4-way image classification set "malignant" from GitHub (farreledwin/medical-image-analysis-backend); label vocabulary: ductal carcinoma, lobular carcinoma, mucinous carcinoma, papillary carcinoma.

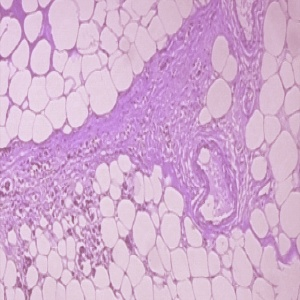
Label: ductal carcinoma

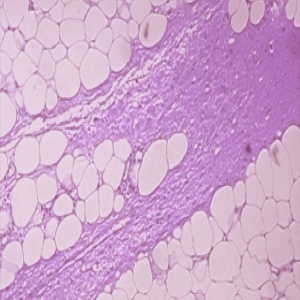
Label: ductal carcinoma

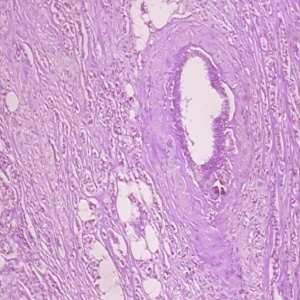
Label: ductal carcinoma

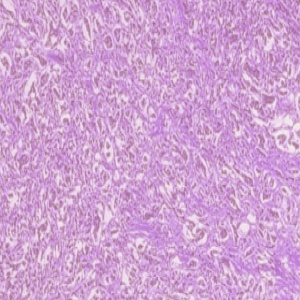
Label: ductal carcinoma

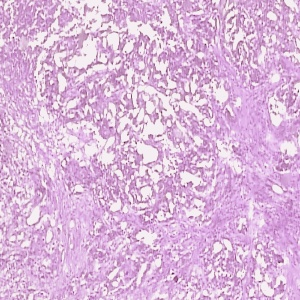
Label: papillary carcinoma

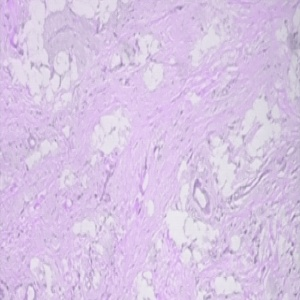
Label: lobular carcinoma
